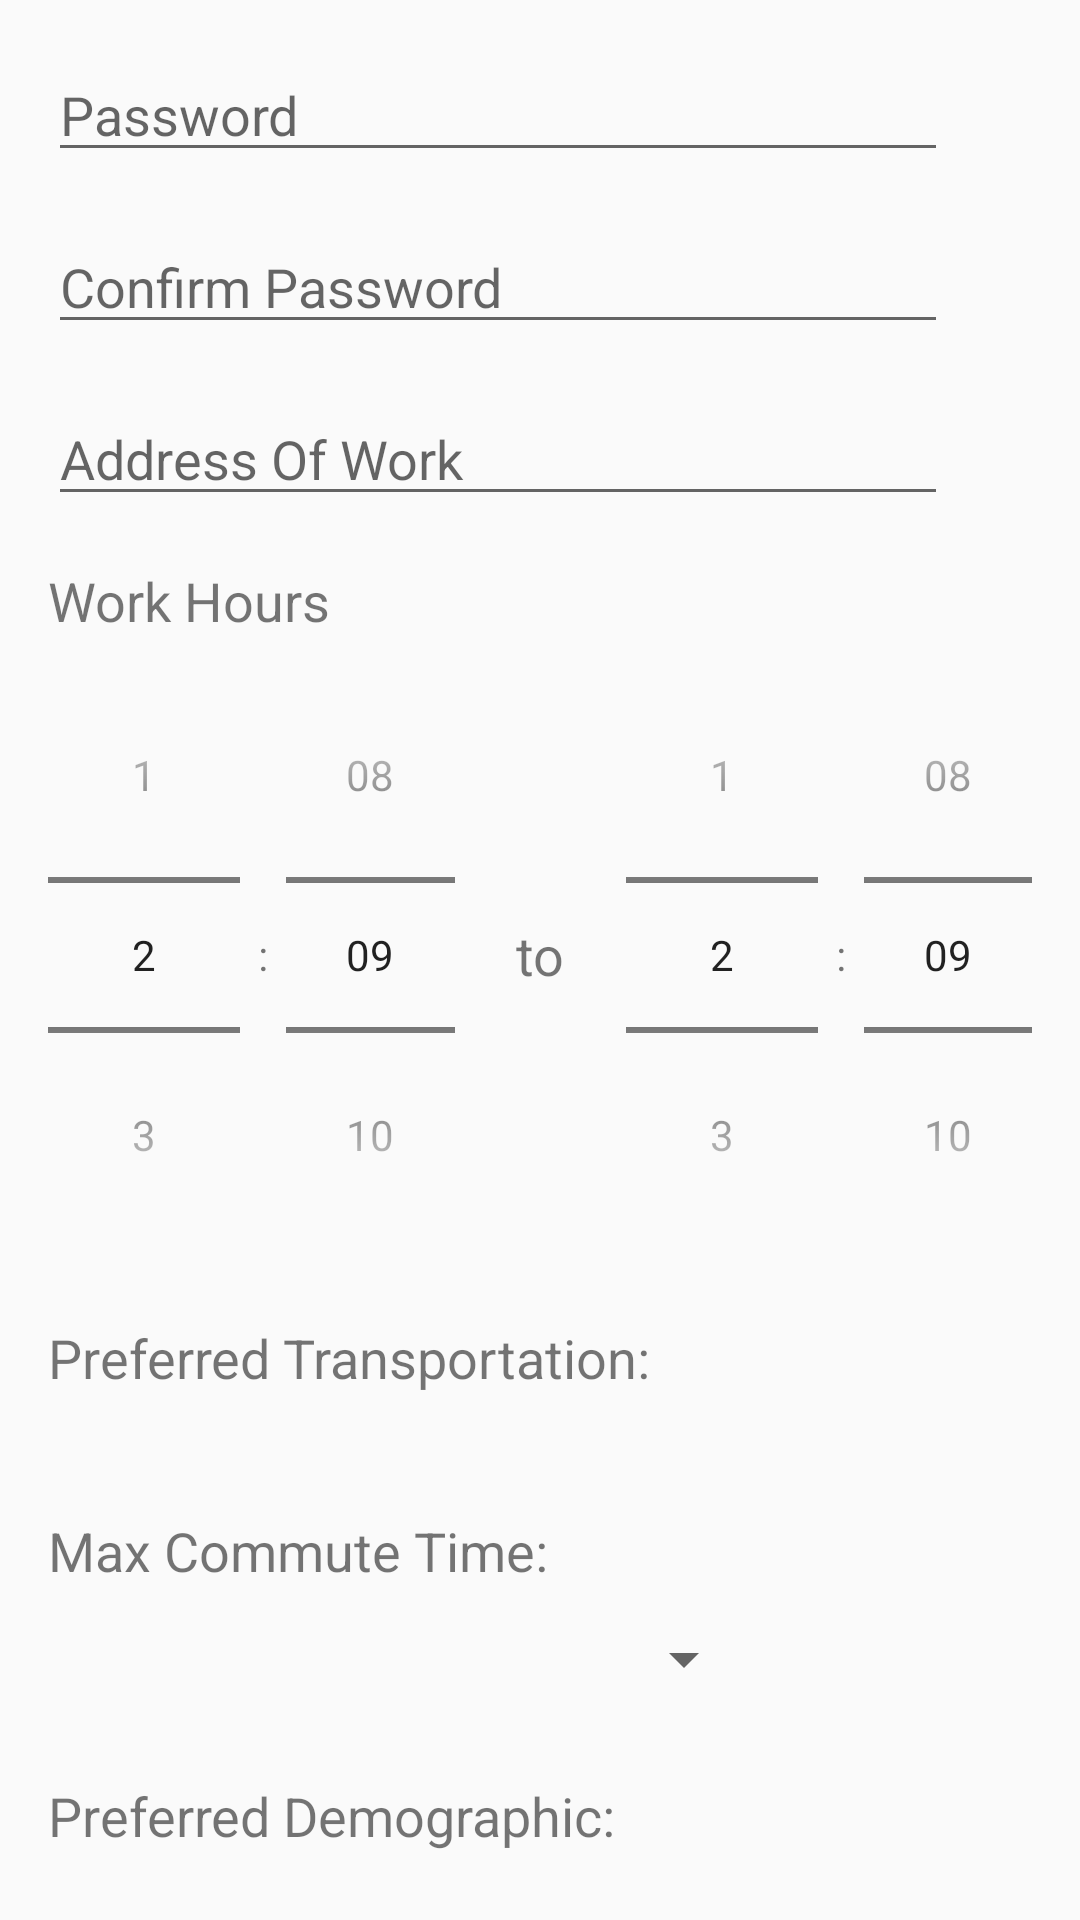

Android layout source for this screen:
<!-- AndroidManifest.xml: application theme AppTheme -->
<!-- res/layout/user_profile_information.xml -->
<?xml version="1.0" encoding="utf-8"?>
<LinearLayout xmlns:android="http://schemas.android.com/apk/res/android"
    android:orientation="vertical" android:layout_width="match_parent"
    android:layout_height="match_parent">

    <EditText
        android:id="@+id/newPasswordET"
        android:layout_width="300dp"
        android:layout_height="wrap_content"
        android:layout_marginTop="16dp"
        android:layout_marginStart="16dp"
        android:inputType="textPassword"
        android:hint="Password"></EditText>

    <EditText
        android:id="@+id/confirmPasswordET"
        android:layout_width="300dp"
        android:layout_height="wrap_content"
        android:layout_marginTop="16dp"
        android:layout_marginStart="16dp"
        android:inputType="textPassword"
        android:hint="Confirm Password"></EditText>

    <EditText
        android:id="@+id/addressET"
        android:layout_width="300dp"
        android:layout_height="wrap_content"
        android:layout_marginTop="16dp"
        android:layout_marginStart="16dp"
        android:hint="Address Of Work"></EditText>

    <LinearLayout
        android:orientation="vertical"
        android:layout_width="match_parent"
        android:layout_height="wrap_content"
        android:layout_marginTop="16dp">

        <TextView
            android:id="@+id/workHoursText"
            android:layout_width="wrap_content"
            android:layout_height="wrap_content"
            android:text="Work Hours"
            android:layout_marginStart="16dp"
            android:textSize="18sp"/>

        <LinearLayout
            android:orientation="horizontal"
            android:layout_width="match_parent"
            android:layout_height="wrap_content">

            <TimePicker
                android:id="@+id/startTime"
                android:layout_width="wrap_content"
                android:layout_height="wrap_content"
                android:layout_weight="0.5"
                android:timePickerMode="spinner" />

            <TextView
                android:id="@+id/separatorText"
                android:layout_width="wrap_content"
                android:layout_height="match_parent"
                android:text=" to "
                android:textSize="18sp"
                android:gravity="center"/>


            <TimePicker
                android:id="@+id/endTime"
                android:layout_width="wrap_content"
                android:layout_height="wrap_content"
                android:layout_weight="0.5"
                android:timePickerMode="spinner" />

        </LinearLayout>


    </LinearLayout>

    <TextView
        android:id="@+id/transportationText"
        android:layout_width="match_parent"
        android:layout_height="wrap_content"
        android:text="Preferred Transportation:"
        android:textSize="18sp"
        android:layout_marginStart="16dp"
        android:layout_marginTop="16dp"/>

    <Spinner
        android:id="@+id/transportationSpinner"
        android:layout_width="240dp"
        android:textSize="18sp"
        android:layout_height="wrap_content"
        android:layout_weight="1"
        android:layout_margin="12dp"/>

    <LinearLayout
        android:orientation="horizontal" android:layout_width="match_parent"
        android:layout_height="wrap_content">

        <RadioGroup
            android:layout_width="match_parent"
            android:layout_height="wrap_content"
            android:id="@+id/transitButtons"
            android:orientation="horizontal">

            

        </RadioGroup>

    </LinearLayout>

    <LinearLayout
        android:orientation="vertical" android:layout_width="match_parent"
        android:layout_height="wrap_content" android:layout_marginTop="16dp">

        <TextView
            android:id="@+id/commuteTimeText"
            android:layout_width="match_parent"
            android:layout_height="wrap_content"
            android:text="Max Commute Time:"
            android:textSize="18sp"
            android:layout_marginStart="16dp"
            android:layout_weight="1"/>

        <Spinner
            android:id="@+id/commuteTimeSpinner"
            android:layout_width="240dp"
            android:layout_height="wrap_content"
            android:layout_weight="1"
            android:textSize="18sp"
            android:layout_marginEnd="16dp"
            android:layout_margin="12dp"/>

    </LinearLayout>

    <TextView
        android:id="@+id/demographicText"
        android:layout_width="match_parent"
        android:layout_height="wrap_content"
        android:text="Preferred Demographic:"
        android:textSize="18sp"
        android:layout_marginStart="16dp"
        android:layout_marginTop="16dp"/>

    <Spinner
        android:id="@+id/demographicSpinner"
        android:layout_width="240dp"
        android:textSize="18sp"
        android:layout_height="wrap_content"
        android:layout_weight="1"
        android:layout_margin="12dp"/>

    

    <TextView
        android:id="@+id/walkabilityText"
        android:layout_width="match_parent"
        android:layout_height="wrap_content"
        android:text="Walkability Importance:"
        android:textSize="18sp"
        android:layout_marginStart="16dp"
        android:layout_marginTop="16dp"/>

    <Spinner
        android:id="@+id/walkabilitySpinner"
        android:layout_width="240dp"
        android:textSize="18sp"
        android:layout_height="wrap_content"
        android:layout_weight="1"
        android:layout_margin="12dp"/>

    

    <LinearLayout
        android:orientation="horizontal" android:layout_width="match_parent"
        android:layout_height="wrap_content" android:layout_marginTop="16dp">

        <TextView
            android:id="@+id/budgetText"
            android:layout_width="match_parent"
            android:layout_height="wrap_content"
            android:text="Ideal Rent Per Month:"
            android:textSize="18sp"
            android:layout_marginStart="16dp"
            android:layout_weight="1"/>

        <EditText
            android:id="@+id/budgetET"
            android:layout_width="250dp"
            android:layout_height="wrap_content"
            android:layout_marginEnd="16dp"
            android:hint="Rent"
            android:layout_weight="1"
            android:inputType="number" />

    </LinearLayout>

    <LinearLayout
        android:orientation="horizontal" android:layout_width="match_parent"
        android:layout_height="wrap_content" android:layout_marginTop="16dp">

        <TextView
            android:id="@+id/sizeText"
            android:layout_width="match_parent"
            android:layout_height="wrap_content"
            android:text="Ideal Apartment Size:"
            android:textSize="18sp"
            android:layout_marginStart="16dp"
            android:layout_weight="1"/>

        <EditText
            android:id="@+id/sizeET"
            android:layout_width="250dp"
            android:layout_height="wrap_content"
            android:layout_marginEnd="16dp"
            android:hint="Size in Sqft"
            android:layout_weight="1"
            android:inputType="number" />

    </LinearLayout>



</LinearLayout>
<!-- resources referenced by this layout -->
<resources>
  <style name="AppTheme" parent="Theme.AppCompat.Light.DarkActionBar">
          
          <item name="colorPrimary">@color/colorPrimary</item>
          <item name="colorPrimaryDark">@color/black</item>
          <item name="colorAccent">@color/colorAccent</item>
          <item name="android:timePickerStyle">@style/SpinnerTimePicker</item>
      </style>
  <color name="colorPrimary">#008577</color>
  <color name="black">#000000</color>
  <color name="colorAccent">#D81B60</color>
  <style name="SpinnerTimePicker" parent="android:Widget.Material.Light.TimePicker">
          <item name="android:timePickerMode">spinner</item>
      </style>
</resources>
